Photos from the image-classification dataset "Final" in the GitHub repository Ren-GT/Final. Its 6 classes are: corn cercospora leaf spot, corn northern leaf blight, pepper bacterial spot, potato early blight, potato late blight, potato healthy.

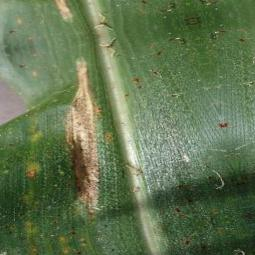
Label: corn northern leaf blight

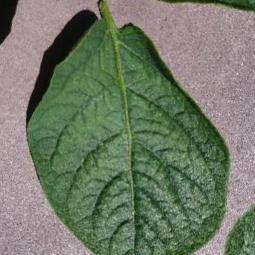
Label: potato healthy

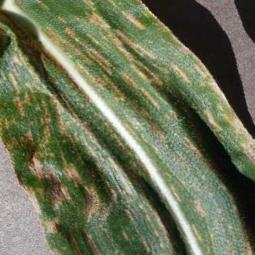
Label: corn cercospora leaf spot

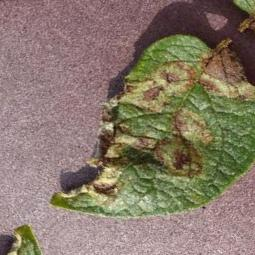
Label: potato late blight

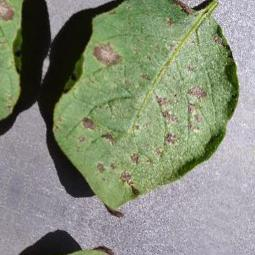
Label: potato early blight

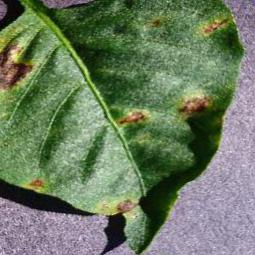
Label: pepper bacterial spot
